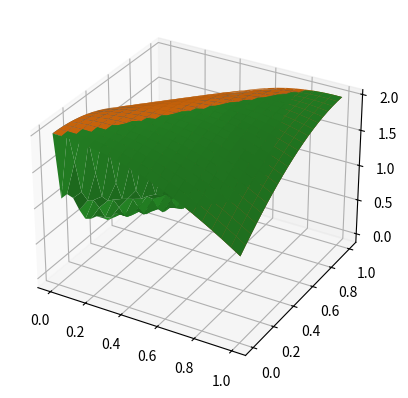
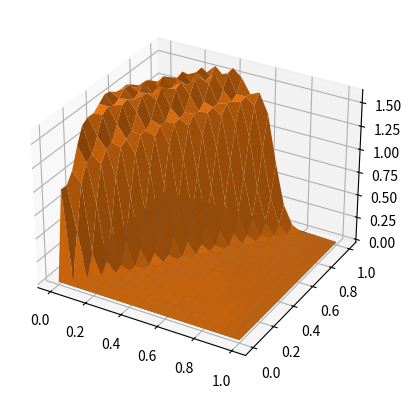

These figures' Python source, in order:
import numpy as np
from matplotlib import pyplot as plt
#5

def Q(X,T):
  return 2
def A(X,T):
  return 1
def F(X,T):
  return -2*np.cos(T-X)
def fi(X):
  return 2*np.cos(X)
def ksi(X):
  return 2*np.sin(X)
def alfa1(T):
  return -1
def betta1(T):
  return 1
def gamma1(T):
  return 2*(np.cos(T)-np.sin(T))
def alfa2(T):
  return 0
def betta2(T):
  return 1
def gamma2(T):
  return 2*np.cos(1-T)
def U0(X,T):
  return 2*np.cos(T-X)


def poshol1(N,K):
  U=np.zeros([N,K])
  for nn in range(N):
    if nn==0:
      U[nn,0]=fi(x[0])
      U[nn,K-1]=fi(x[K-1])
    if nn==1:
      U[nn,0]=fi(x[0])+ksi(x[0])*tay
      U[nn,K-1]=fi(x[K-1])+ksi(x[K-1])*tay
    for kk in range(1,K-1):
      if nn==0:
        U[nn,kk]=fi(x[kk])
      elif nn==1:
        U[nn,kk]=fi(x[kk])+ksi(x[kk])*tay
      else:
        U[nn,kk]=(tay**2*A(x[kk],t[nn-1]))/(Q(x[kk],t[nn-1])*h**2)*(U[nn-1,kk+1]-2*U[nn-1,kk]+U[nn-1,kk-1])+F(x[kk],t[nn-1])*tay**2/Q(x[kk],t[nn-1])+2*U[nn-1,kk]-U[nn-2,kk]
    if nn>0:
      U[nn,0]=(gamma1(t[nn])-alfa1(t[nn])*U[nn,1]/h)/(betta1(t[nn])-alfa1(t[nn])/h)
      U[nn,K-1]=gamma2(t[nn])
  return U
def poshol2(N,K):
  U=np.zeros([N,K])
  for nn in range(N):
    if nn==0:
      U[nn,0]=fi(x[0])
      U[nn,K-1]=fi(x[K-1])
    if nn==1:
      U[nn,0]=fi(x[0])+ksi(x[0])*tay+tay**2/2*(F(x[0],t[nn-1])/Q(x[0],t[nn-1])-A(x[0],t[nn-1])/Q(x[0],t[nn-1])*(fi(x[0])-2*fi(x[1])+fi(x[2]))/h**2)
      U[nn,K-1]=fi(x[K-1])+ksi(x[K-1])*tay+tay**2/2*(F(x[K-1],t[nn-1])/Q(x[K-1],t[nn-1])-A(x[K-1],t[nn-1])/Q(x[K-1],t[nn-1])*(fi(x[K-3])-2*fi(x[K-2])+fi(x[K-1]))/h**2)
    for kk in range(1,K-1):
      if nn==0:
        U[nn,kk]=fi(x[kk])
      elif nn==1:
        U[nn,kk]=fi(x[kk])+ksi(x[kk])*tay+tay**2/2*(F(x[kk],t[nn-1])/Q(x[kk],t[nn-1])-A(x[kk],t[nn-1])/Q(x[kk],t[nn-1])*(fi(x[kk-1])-2*fi(x[kk])+fi(x[kk+1]))/h**2)
      else:
        U[nn,kk]=(tay**2*A(x[kk],t[nn-1]))/(Q(x[kk],t[nn-1])*h**2)*(U[nn-1,kk+1]-2*U[nn-1,kk]+U[nn-1,kk-1])+F(x[kk],t[nn-1])*tay**2/Q(x[kk],t[nn-1])+2*U[nn-1,kk]-U[nn-2,kk]
    if nn>0:
      U[nn,0]=(gamma1(t[nn])-alfa1(t[nn])*U[nn,2]/h/2)/(betta1(t[nn])-alfa1(t[nn])/h)
      U[nn,K-1]=gamma2(t[nn])
  return U
a=0
b=1
vvodim=2
if vvodim == 1:
  tay=float(input("                           = "))
  T=float(input("                        = "))
else:
  tay=0.05
  T=1
h=0.05
n=int(T/tay+1)
k=int((b-a)/h+1)
x=np.zeros([k])
for i in range(k):
  x[i]=a+i*h
t=np.zeros([n])
for i in range(n):
  t[i]=i*tay
Uorig=np.zeros([n,k])
U1=np.zeros([n,k])
U2=np.zeros([n,k])
U3=np.zeros([n,k])
U1=poshol1(n,k)
U2=poshol2(n,k)



Y=np.zeros([n,k])
X=np.zeros([n,k])
for nn in range(n):
  for kk in range(k):
    Y[nn,kk]=t[nn]
    X[nn,kk]=x[kk]
    Uorig[nn,kk]=U0(x[kk],t[nn])


fig = plt.figure()
ax = fig.add_subplot(111, projection='3d')
ax.plot_surface(X, Y, Uorig)
ax.plot_surface(X, Y, U1)
ax.plot_surface(X, Y, U2)

plt.show()


otkl1=np.zeros([n,k])
otkl2=np.zeros([n,k])
for nn in range(n):
  for kk in range(k):

    otkl1[nn,kk]=abs(U0(x[kk],t[nn])-U1[nn,kk])
    otkl2[nn,kk]=abs(U0(x[kk],t[nn])-U2[nn,kk])


fig = plt.figure()
ax = fig.add_subplot(111, projection='3d')
ax.plot_surface(X, Y, otkl1)
ax.plot_surface(X, Y, otkl2)
plt.show()
ath=A(0,0)/Q(0,0)*tay**2/h**2
if ath<1:
  print("a^2 = ",A(0,0)/Q(0,0),", tay = ",tay,", h = ",h)
  print("a*tay/h = ",ath,"< 1")
  print("max otkl1 = ", otkl1[n-1,k-1])
  print("max otkl2 = ", otkl2[n-1,k-1])
else:
  print("a^2 = ",A(0,0)/Q(0,0),", tay = ",tay,", h = ",h)
  print("a*tay/h = ",ath,"> 1")